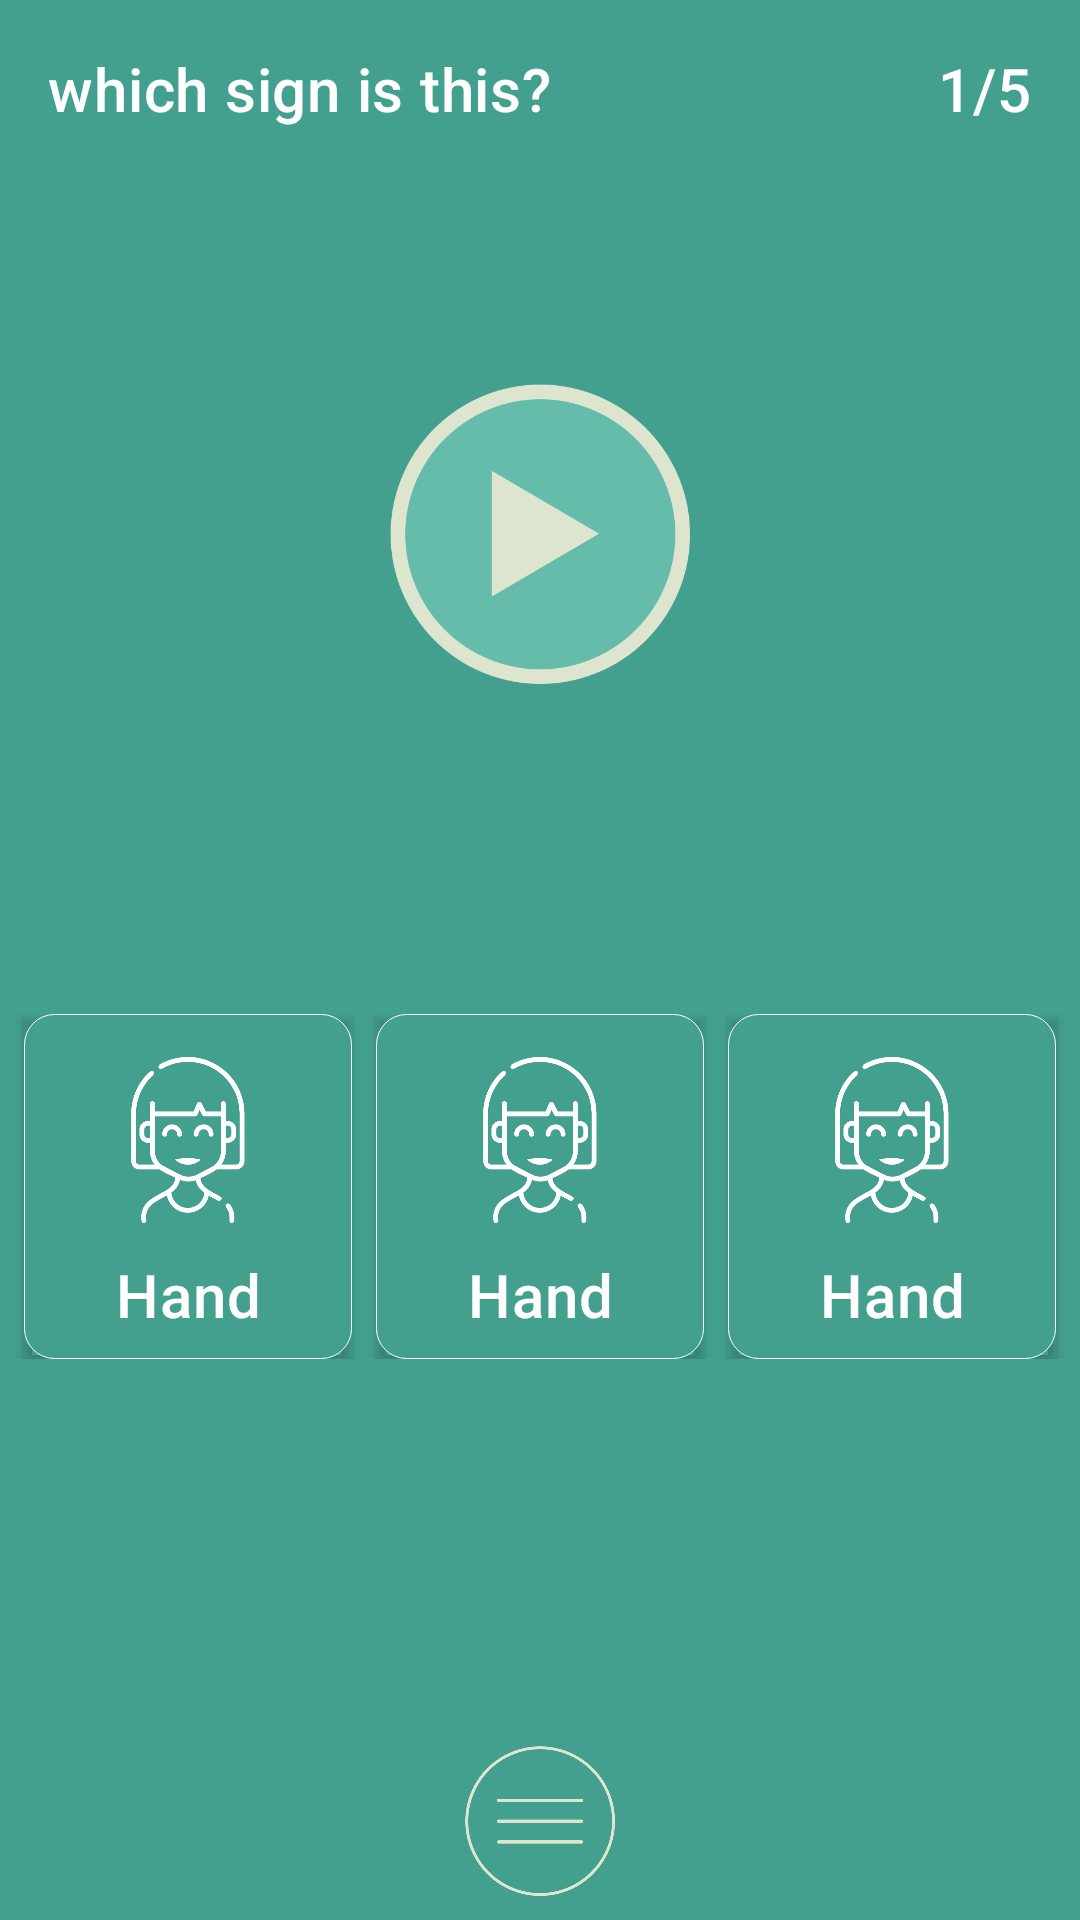

Android layout source for this screen:
<!-- AndroidManifest.xml: application theme AppTheme -->
<!-- res/layout/activity_games.xml -->
<?xml version="1.0" encoding="utf-8"?>
<androidx.constraintlayout.widget.ConstraintLayout xmlns:android="http://schemas.android.com/apk/res/android"
    xmlns:app="http://schemas.android.com/apk/res-auto"
    xmlns:tools="http://schemas.android.com/tools"
    android:layout_width="match_parent"
    android:layout_height="match_parent"
    android:background="@color/colorPrimary"
    tools:context=".games.GamesActivity">


    <TextView
        android:layout_width="wrap_content"
        android:layout_height="wrap_content"
        android:layout_margin="8dp"
        android:padding="8dp"
        android:text="@string/referTo"
        android:textAppearance="?attr/textAppearanceHeadline6"
        android:textColor="@android:color/white"
        app:layout_constraintStart_toStartOf="parent"
        app:layout_constraintTop_toTopOf="parent" />


    <TextView
        android:id="@+id/counter"
        android:layout_width="wrap_content"
        android:layout_height="wrap_content"
        android:layout_margin="8dp"
        android:padding="8dp"
        android:text="1/5"
        android:textAppearance="?attr/textAppearanceHeadline6"
        android:textColor="@android:color/white"
        app:layout_constraintEnd_toEndOf="parent"
        app:layout_constraintTop_toTopOf="parent" />

    <androidx.constraintlayout.widget.Guideline
        android:id="@+id/header"
        android:layout_width="0dp"
        android:layout_height="0dp"
        android:orientation="horizontal"
        app:layout_constraintEnd_toEndOf="parent"
        app:layout_constraintGuide_percent="0.2"
        app:layout_constraintStart_toStartOf="parent"
        app:layout_constraintTop_toTopOf="parent" />

    <ImageView
        android:id="@+id/play"
        android:layout_width="100dp"
        android:layout_height="100dp"
        android:src="@drawable/play"
        app:layout_constraintEnd_toEndOf="parent"
        app:layout_constraintStart_toStartOf="parent"
        app:layout_constraintTop_toBottomOf="@id/header" />

    <androidx.constraintlayout.widget.Guideline
        android:id="@+id/center"
        android:layout_width="0dp"
        android:layout_height="0dp"
        android:orientation="horizontal"
        app:layout_constraintEnd_toEndOf="parent"
        app:layout_constraintGuide_percent="0.5"
        app:layout_constraintStart_toStartOf="parent"
        app:layout_constraintTop_toTopOf="parent" />

    <LinearLayout
        android:id="@+id/answers"
        android:layout_width="0dp"
        android:layout_height="wrap_content"
        android:layout_marginTop="18dp"
        android:orientation="horizontal"
        app:layout_constraintEnd_toEndOf="parent"
        app:layout_constraintStart_toStartOf="parent"
        app:layout_constraintTop_toBottomOf="@id/center">

        <androidx.cardview.widget.CardView
            android:id="@+id/answer1"
            android:layout_width="0dp"
            android:layout_height="wrap_content"
            android:layout_marginStart="8dp"
            android:layout_marginEnd="8dp"
            android:layout_weight="1"
            android:focusable="true"
            app:cardBackgroundColor="@android:color/transparent"
            app:cardCornerRadius="@dimen/dp_10"
            app:cardElevation="2dp">

            <androidx.constraintlayout.widget.ConstraintLayout
                android:layout_width="match_parent"
                android:layout_height="wrap_content"
                android:background="@drawable/answer_state">

                <ImageView
                    android:id="@+id/image1"
                    android:layout_width="0dp"
                    android:layout_height="60dp"
                    android:layout_margin="12dp"
                    android:src="@drawable/girl"
                    app:layout_constraintEnd_toEndOf="parent"
                    app:layout_constraintStart_toStartOf="parent"
                    app:layout_constraintTop_toTopOf="parent" />

                <TextView
                    android:id="@+id/name1"
                    android:layout_width="match_parent"
                    android:layout_height="wrap_content"
                    android:gravity="center"
                    android:padding="8dp"
                    android:text="Hand"
                    android:textAppearance="?attr/textAppearanceHeadline6"
                    android:textColor="@android:color/white"
                    app:layout_constraintEnd_toEndOf="parent"
                    app:layout_constraintStart_toStartOf="parent"
                    app:layout_constraintTop_toBottomOf="@id/image1" />
            </androidx.constraintlayout.widget.ConstraintLayout>
        </androidx.cardview.widget.CardView>

        <androidx.cardview.widget.CardView
            android:id="@+id/answer2"
            android:layout_width="0dp"
            android:layout_height="wrap_content"
            android:layout_marginEnd="8dp"
            android:layout_weight="1"
            android:focusable="true"
            app:cardBackgroundColor="@android:color/transparent"
            app:cardCornerRadius="@dimen/dp_10"
            app:cardElevation="2dp">

            <androidx.constraintlayout.widget.ConstraintLayout
                android:layout_width="match_parent"
                android:layout_height="wrap_content"
                android:background="@drawable/answer_state">

                <ImageView
                    android:id="@+id/image2"
                    android:layout_width="0dp"
                    android:layout_height="60dp"
                    android:layout_margin="12dp"
                    android:src="@drawable/girl"
                    app:layout_constraintEnd_toEndOf="parent"
                    app:layout_constraintStart_toStartOf="parent"
                    app:layout_constraintTop_toTopOf="parent" />

                <TextView
                    android:id="@+id/name2"
                    android:layout_width="match_parent"
                    android:layout_height="wrap_content"
                    android:gravity="center"
                    android:padding="8dp"
                    android:text="Hand"
                    android:textAppearance="?attr/textAppearanceHeadline6"
                    android:textColor="@android:color/white"
                    app:layout_constraintEnd_toEndOf="parent"
                    app:layout_constraintStart_toStartOf="parent"
                    app:layout_constraintTop_toBottomOf="@id/image2" />
            </androidx.constraintlayout.widget.ConstraintLayout>
        </androidx.cardview.widget.CardView>

        <androidx.cardview.widget.CardView
            android:id="@+id/answer3"
            android:layout_width="0dp"
            android:layout_height="wrap_content"
            android:layout_marginEnd="8dp"
            android:layout_weight="1"
            android:focusable="true"
            app:cardBackgroundColor="@android:color/transparent"
            app:cardCornerRadius="@dimen/dp_10"
            app:cardElevation="2dp">

            <androidx.constraintlayout.widget.ConstraintLayout
                android:layout_width="match_parent"
                android:layout_height="wrap_content"
                android:background="@drawable/answer_state">

                <ImageView
                    android:id="@+id/image3"
                    android:layout_width="0dp"
                    android:layout_height="60dp"
                    android:layout_margin="12dp"
                    android:src="@drawable/girl"
                    app:layout_constraintEnd_toEndOf="parent"
                    app:layout_constraintStart_toStartOf="parent"
                    app:layout_constraintTop_toTopOf="parent" />

                <TextView
                    android:id="@+id/name3"
                    android:layout_width="match_parent"
                    android:layout_height="wrap_content"
                    android:gravity="center"
                    android:padding="8dp"
                    android:text="Hand"
                    android:textAppearance="?attr/textAppearanceHeadline6"
                    android:textColor="@android:color/white"
                    app:layout_constraintEnd_toEndOf="parent"
                    app:layout_constraintStart_toStartOf="parent"
                    app:layout_constraintTop_toBottomOf="@id/image3" />
            </androidx.constraintlayout.widget.ConstraintLayout>
        </androidx.cardview.widget.CardView>

    </LinearLayout>


    <ImageView
        android:id="@+id/home"
        android:layout_width="50dp"
        android:layout_height="50dp"
        android:layout_marginBottom="8dp"
        android:src="@drawable/home"
        app:layout_constraintBottom_toBottomOf="parent"
        app:layout_constraintEnd_toEndOf="parent"
        app:layout_constraintStart_toStartOf="parent" />


    <ImageView
        android:id="@+id/correct"
        android:layout_width="130dp"
        android:layout_height="130dp"
        android:src="@drawable/correct"
        android:visibility="gone"
        app:layout_constraintBottom_toTopOf="@id/home"
        app:layout_constraintEnd_toEndOf="parent"
        app:layout_constraintStart_toStartOf="parent"
        app:layout_constraintTop_toBottomOf="@id/answers" />

    <ImageView
        android:id="@+id/wrong"
        android:layout_width="100dp"
        android:layout_height="100dp"
        android:src="@drawable/wrong"
        android:visibility="gone"
        app:layout_constraintBottom_toTopOf="@id/home"
        app:layout_constraintEnd_toEndOf="parent"
        app:layout_constraintStart_toStartOf="parent"
        app:layout_constraintTop_toBottomOf="@id/answers" />

    <FrameLayout
        android:id="@+id/videoParent"
        android:layout_width="0dp"
        android:layout_height="0dp"
        android:background="@color/colorPrimary"
        android:visibility="gone"
        app:layout_constraintBottom_toBottomOf="parent"
        app:layout_constraintEnd_toEndOf="parent"
        app:layout_constraintStart_toStartOf="parent"
        app:layout_constraintTop_toTopOf="parent">

        <VideoView
            android:id="@+id/simpleVideoView"
            android:layout_width="match_parent"
            android:layout_height="match_parent"
            android:layout_gravity="center" />

        <View
            android:layout_width="match_parent"
            android:layout_height="40dp"
            android:background="@color/colorPrimary"
            android:layout_gravity="top"/>
    </FrameLayout>
</androidx.constraintlayout.widget.ConstraintLayout>
<!-- resources referenced by this layout -->
<resources>
  <color name="colorPrimary">#43A08F</color>
  <!-- drawable answer_state (drawable) -->
  <?xml version="1.0" encoding="utf-8"?>
  <selector xmlns:android="http://schemas.android.com/apk/res/android">
      <item android:state_selected="true"
          android:drawable="@drawable/border_selected" />
      <item android:drawable="@drawable/border" />
  </selector>
  <!-- drawable correct: png bitmap (drawable, 18096 bytes) -->
  <!-- drawable girl: png bitmap (drawable, 27269 bytes) -->
  <!-- drawable home: png bitmap (drawable, 29639 bytes) -->
  <!-- drawable play: png bitmap (drawable, 32651 bytes) -->
  <string name="referTo">which sign is this?</string>
  <style name="AppTheme" parent="Theme.MaterialComponents.Light.NoActionBar">
          
          <item name="colorPrimary">@color/colorPrimary</item>
          <item name="colorPrimaryDark">@color/colorPrimaryDark</item>
          <item name="colorAccent">@color/colorAccent</item>
      </style>
  <!-- drawable border_selected (drawable) -->
  <?xml version="1.0" encoding="utf-8"?>
  <shape xmlns:android="http://schemas.android.com/apk/res/android"
      android:shape="rectangle">
  
      <stroke
          android:width="0.1dp"
          android:color="@android:color/white" />
      <corners android:radius="10dp"/>
      <solid android:color="#027732"/>
  </shape>
  <!-- drawable border (drawable) -->
  <?xml version="1.0" encoding="utf-8"?>
  <shape xmlns:android="http://schemas.android.com/apk/res/android"
      android:shape="rectangle">
  
      <stroke
          android:width="0.1dp"
          android:color="@android:color/white" />
      <corners android:radius="10dp"/>
      <solid android:color="@color/colorPrimary"/>
  </shape>
  <color name="colorPrimaryDark">#43A08F</color>
  <color name="colorAccent">#03DAC5</color>
</resources>
